3-way image classification set "dataset_balanced" from GitHub (TakanashaTaryu/Osteosarcoma-Histopathology-Classification); label vocabulary: non-tumor, non-viable tumor, viable tumor.

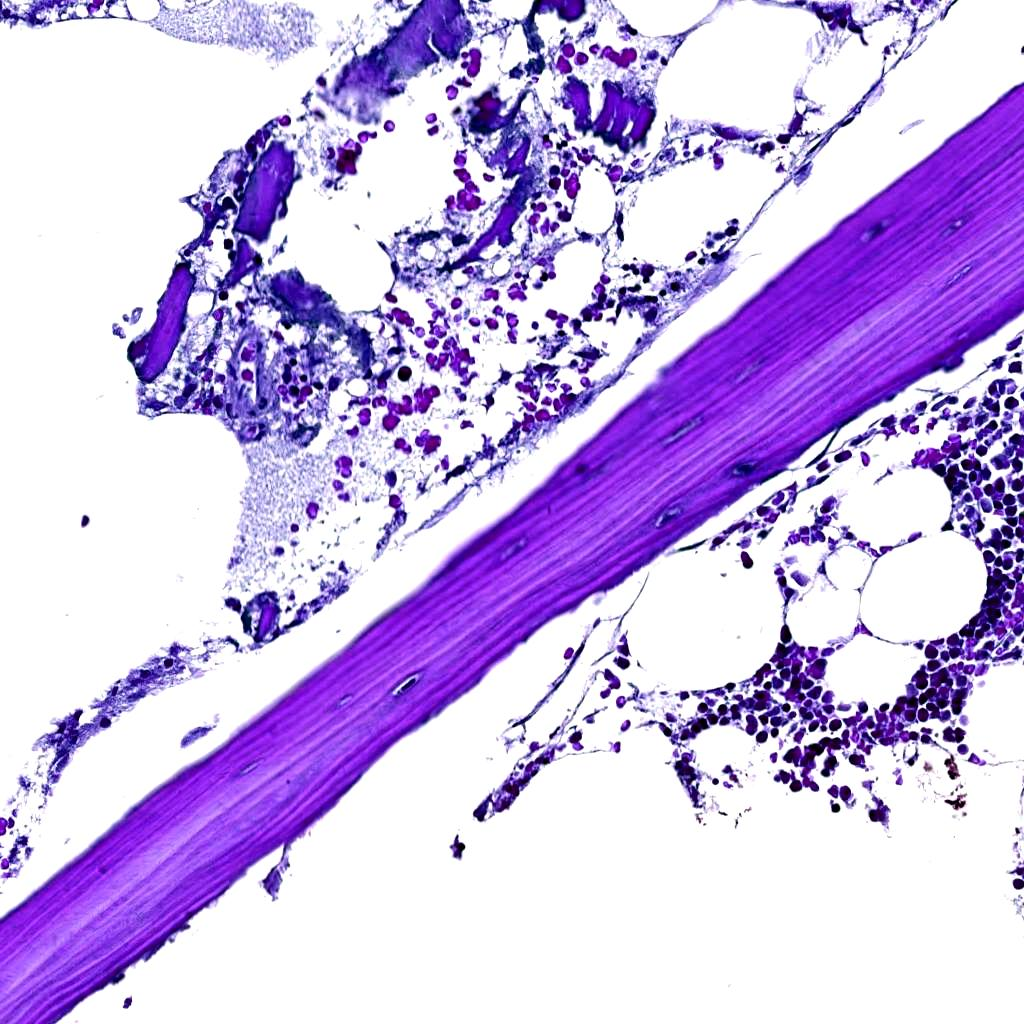
Label: non-tumor

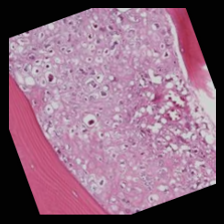
Label: viable tumor

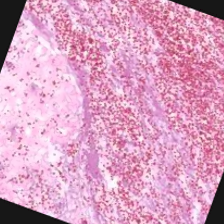
Label: non-viable tumor

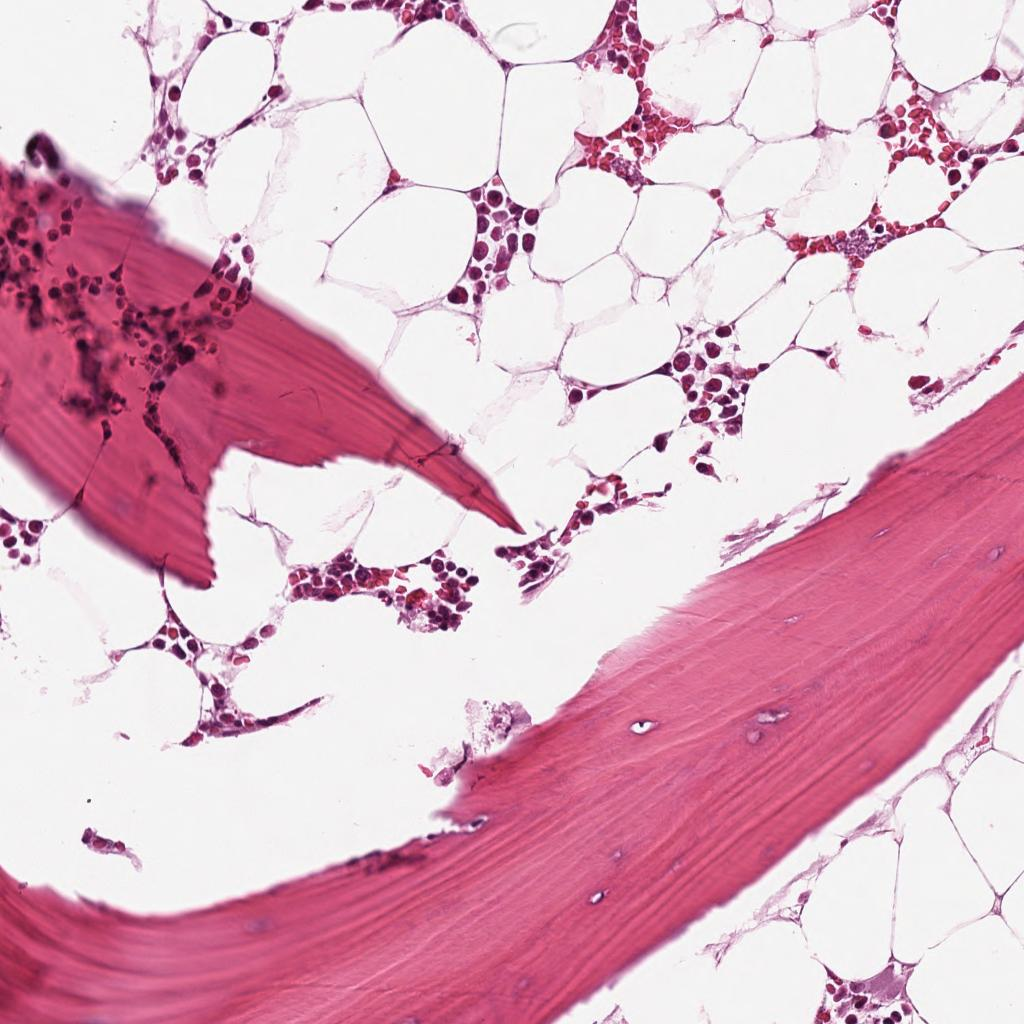
Label: non-tumor

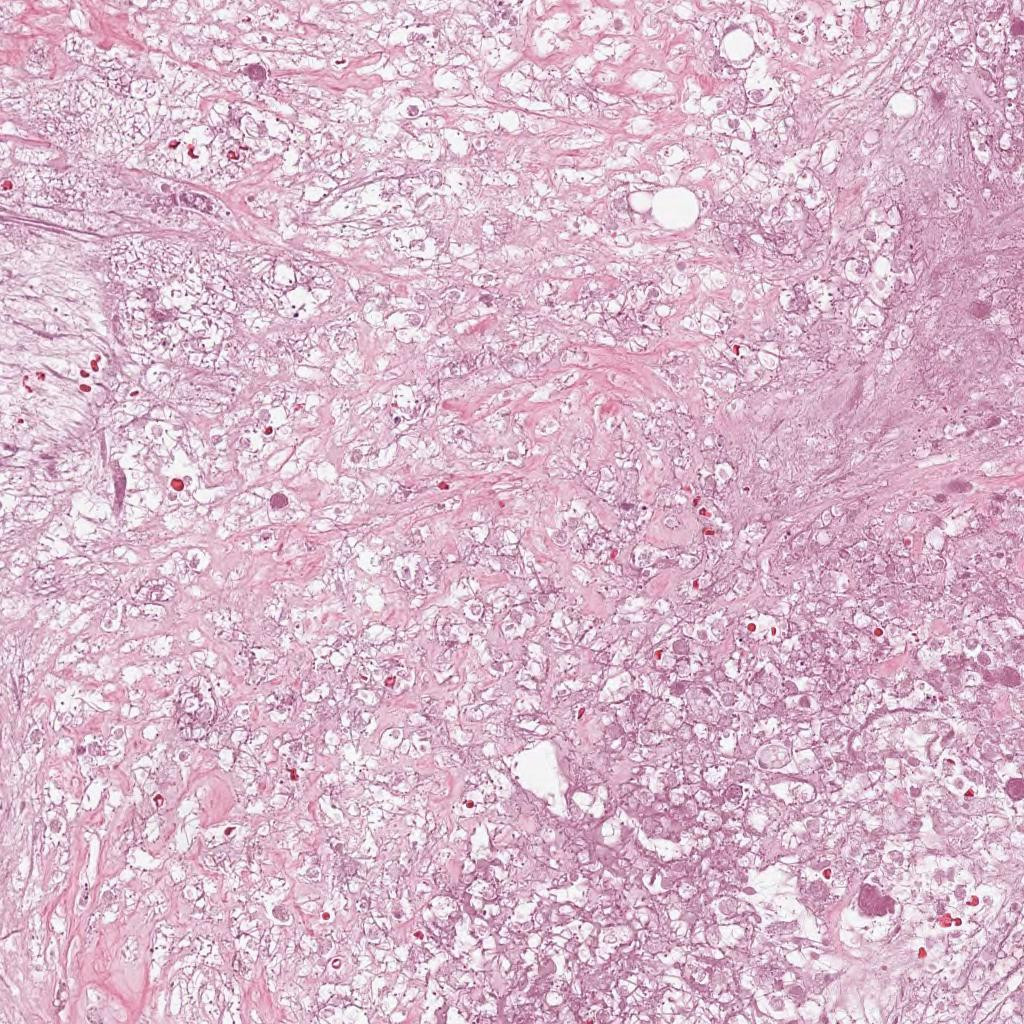
Label: non-viable tumor

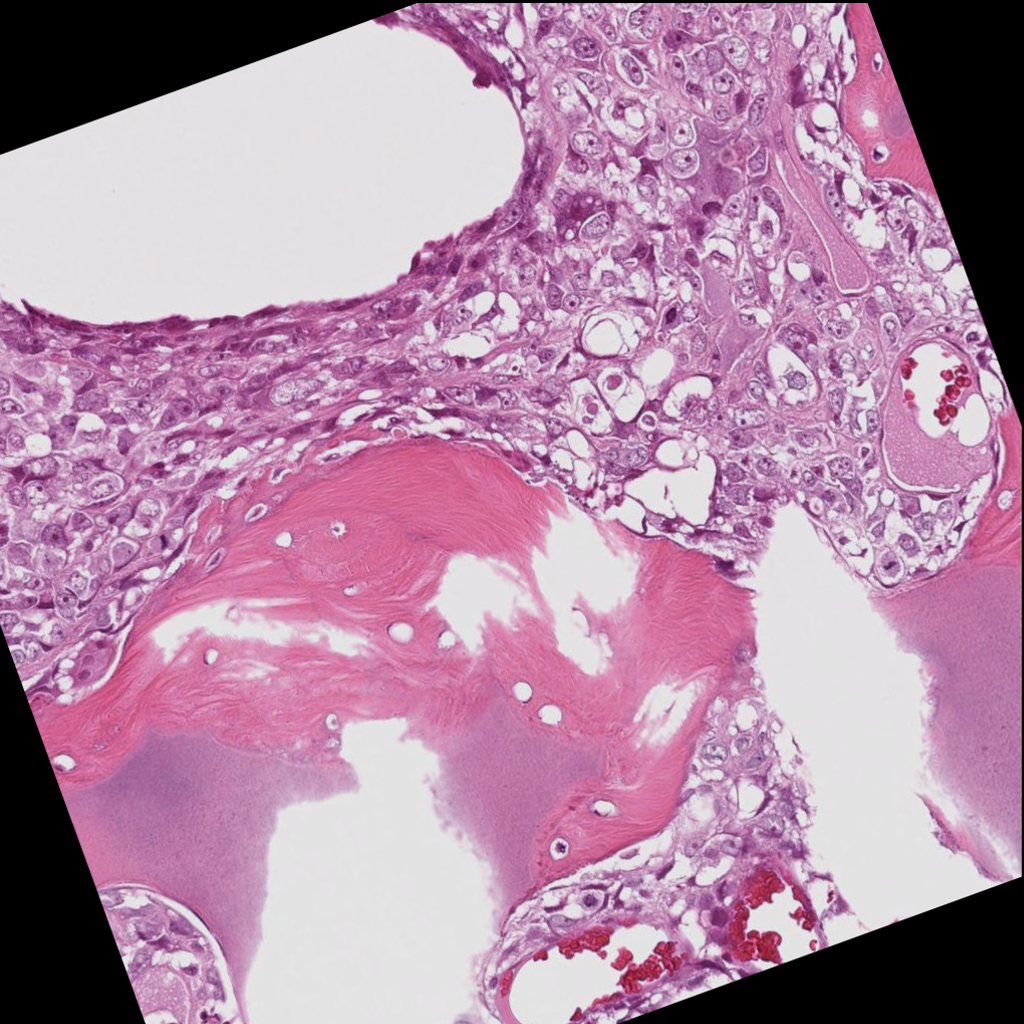
Label: viable tumor
